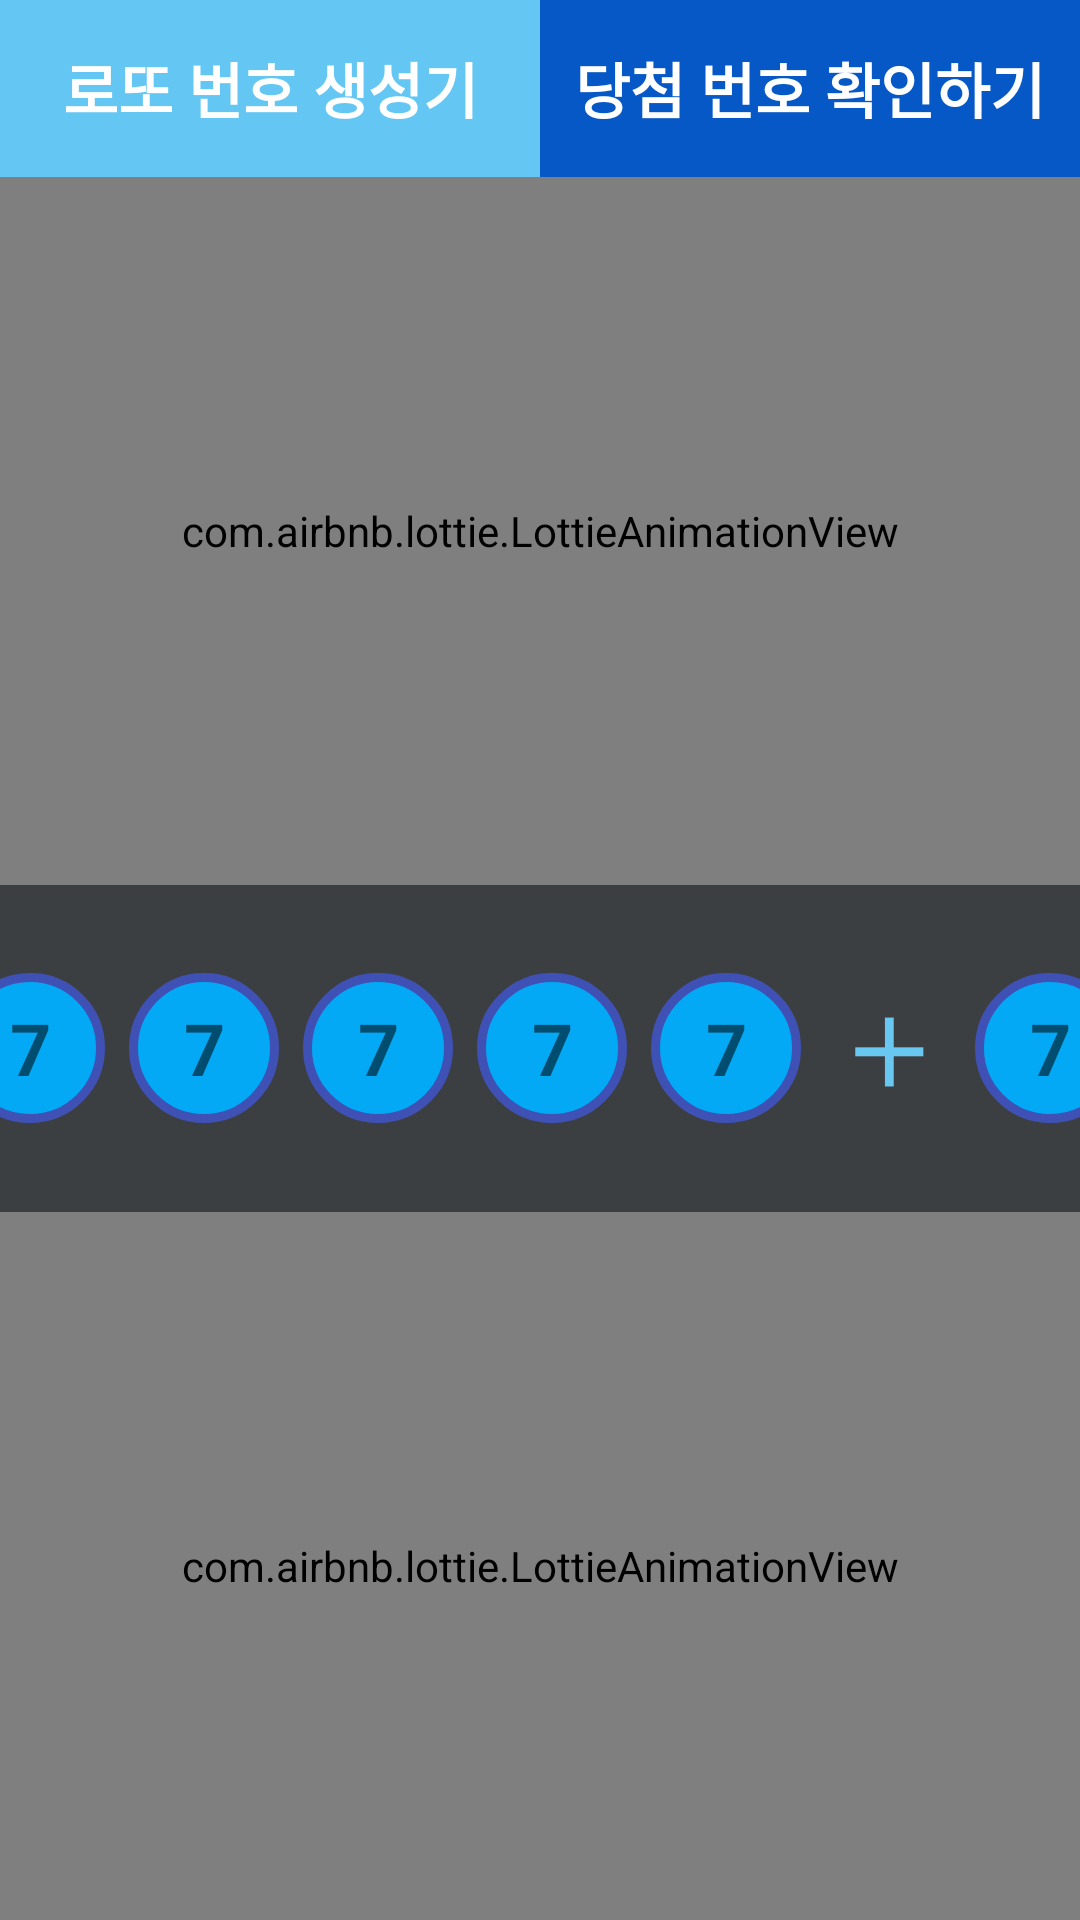

Write the Android layout XML for this screen, with the resource values it uses.
<!-- AndroidManifest.xml: application theme Theme.LottoApp -->
<!-- res/layout/activity_main.xml -->
<?xml version="1.0" encoding="utf-8"?>
<LinearLayout
    xmlns:android="http://schemas.android.com/apk/res/android"
    xmlns:app="http://schemas.android.com/apk/res-auto"
    xmlns:tools="http://schemas.android.com/tools"
    android:layout_width="match_parent"
    android:layout_height="match_parent"
    android:orientation="vertical"
    android:weightSum="10"
    android:background="@color/skyBackground"
    tools:context=".LottoMainActivity">

    <LinearLayout
        android:layout_width="match_parent"
        android:layout_height="0dp"
        android:orientation="horizontal"
        android:layout_weight="1"
        android:weightSum="2"
        >
        <TextView
            android:id="@+id/randomLottoNumber"
            android:layout_width="0dp"
            android:layout_height="match_parent"
            android:layout_weight="1"
            android:background="@drawable/top_button"
            android:text="로또 번호 생성기"
            android:textSize="20sp"
            android:textStyle="bold"
            android:textColor="@color/white"
            android:gravity="center"
            android:enabled="false"
            />
        <TextView
            android:id="@+id/qrcodeButton"
            android:layout_width="0dp"
            android:layout_height="match_parent"
            android:layout_weight="1"
            android:background="@drawable/top_button"
            android:text="당첨 번호 확인하기"
            android:textSize="20sp"
            android:textStyle="bold"
            android:textColor="@color/white"
            android:gravity="center"
            android:enabled="true"
            />
    </LinearLayout>


    <com.airbnb.lottie.LottieAnimationView
        android:layout_width="match_parent"
        android:layout_height="0dp"
        android:layout_weight="4"
        app:lottie_rawRes="@raw/money_rain"
        android:scaleType="fitStart"
        app:lottie_loop="true"
        app:lottie_autoPlay="true"
        />

    <LinearLayout
        android:layout_width="match_parent"
        android:layout_height="wrap_content"
        android:orientation="horizontal"
        android:layout_weight="1"
        android:gravity="center"
        >

        <TextView
            android:id="@+id/num1"
            android:layout_width="50dp"
            android:layout_height="50dp"
            android:layout_marginHorizontal="4dp"
            android:text="7"
            android:textSize="24sp"
            android:textStyle="bold"
            android:gravity="center"
            android:background="@drawable/lottery_ball"
            />

        <TextView
            android:id="@+id/num2"
            android:layout_width="50dp"
            android:layout_height="50dp"
            android:layout_marginHorizontal="4dp"
            android:text="7"
            android:textSize="24sp"
            android:textStyle="bold"
            android:gravity="center"
            android:background="@drawable/lottery_ball"
            />

        <TextView
            android:id="@+id/num3"
            android:layout_width="50dp"
            android:layout_height="50dp"
            android:layout_marginHorizontal="4dp"
            android:text="7"
            android:textSize="24sp"
            android:textStyle="bold"
            android:gravity="center"
            android:background="@drawable/lottery_ball"
            />

        <TextView
            android:id="@+id/num4"
            android:layout_width="50dp"
            android:layout_height="50dp"
            android:layout_marginHorizontal="4dp"
            android:text="7"
            android:textSize="24sp"
            android:textStyle="bold"
            android:gravity="center"
            android:background="@drawable/lottery_ball"
            />

        <TextView
            android:id="@+id/num5"
            android:layout_width="50dp"
            android:layout_height="50dp"
            android:layout_marginHorizontal="4dp"
            android:text="7"
            android:textSize="24sp"
            android:textStyle="bold"
            android:gravity="center"
            android:background="@drawable/lottery_ball"
            />

        <TextView
            android:layout_width="50dp"
            android:layout_height="50dp"
            android:text="＋"
            android:textColor="@color/blue_ball"
            android:textSize="30sp"
            android:textStyle="bold"
            android:gravity="center"
            />

        <TextView
            android:id="@+id/num6"
            android:layout_width="50dp"
            android:layout_height="50dp"
            android:layout_marginHorizontal="4dp"
            android:text="7"
            android:textSize="24sp"
            android:textStyle="bold"
            android:gravity="center"
            android:background="@drawable/lottery_ball"
            />

    </LinearLayout>

    <com.airbnb.lottie.LottieAnimationView
        android:id="@+id/lotteryButton"
        android:layout_width="match_parent"
        android:layout_height="0dp"
        android:layout_weight="4"
        app:lottie_rawRes="@raw/roulette"
        android:layout_gravity="center"
        app:lottie_loop="false"
        app:lottie_autoPlay="false"
        />

</LinearLayout>
<!-- resources referenced by this layout -->
<resources>
  <color name="blue_ball">#69C8F2</color>     //10대
  <color name="skyBackground">#3C3F41</color>
  <color name="white">#FFFFFFFF</color>
  <!-- drawable lottery_ball (drawable) -->
  <?xml version="1.0" encoding="utf-8"?>
  <selector xmlns:android="http://schemas.android.com/apk/res/android">
      <item>
          <shape android:shape="oval">
              <stroke android:width="3dp" android:color="@color/ballStroke" />
              <solid android:color="@color/ballSolid"/>
          </shape>
      </item>
  </selector>
  <!-- drawable top_button (drawable) -->
  <?xml version="1.0" encoding="utf-8"?>
  <selector xmlns:android="http://schemas.android.com/apk/res/android">
      <item  android:state_pressed="true">
          <shape android:shape="rectangle">
              <solid android:color="@color/purple_500"/>
  
              <corners android:radius="0dp">
              </corners>
          </shape>
      </item>
      <item android:state_enabled="false">
          <shape android:shape="rectangle">
              <solid android:color="@color/purple_700"/>
              <corners android:radius="0dp"/>
          </shape>
      </item>
      <item  android:state_enabled="true">
          <shape android:shape="rectangle">
              <solid android:color="#0558C5"/>
  
              <corners android:radius="0dp">
              </corners>
          </shape>
      </item>
  </selector>
  <style name="Theme.LottoApp" parent="Theme.MaterialComponents.DayNight.NoActionBar">
          
          <item name="colorPrimary">@color/purple_500</item>
          <item name="colorPrimaryVariant">@color/purple_700</item>
          <item name="colorOnPrimary">@color/white</item>
          
          <item name="colorSecondary">@color/teal_200</item>
          <item name="colorSecondaryVariant">@color/teal_700</item>
          <item name="colorOnSecondary">@color/black</item>
          
          <item name="android:statusBarColor" tools:targetApi="l">?attr/colorPrimaryVariant</item>
          
          <item name="colorPrimaryDark">@color/skyBackground</item>
      </style>
  <color name="ballStroke">#3F51B5</color>
  <color name="ballSolid">#03A9F4</color>
  <color name="purple_500">#3a5994</color>
  <color name="purple_700">#63C6F3</color>
  <color name="teal_200">#FF03DAC5</color>
  <color name="teal_700">#FF018786</color>
  <color name="black">#FF000000</color>
</resources>
